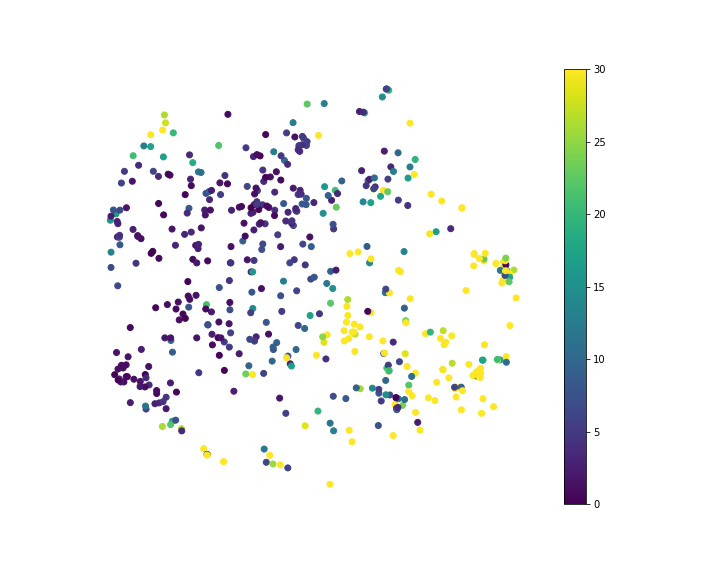

The table this chart was drawn from, first rows:
, x, y, Smiles, MAE
0, 4.289, 0.2575, C, 2579
1, -1.7, -0.01192, [C]#C, 2.191
2, -0.1512, -1.012, C#C, 2.708
3, -2.011, 1.272, [C]=C, 1.827
4, -1.349, -0.6907, C#N, 5.018
5, 1.119, -0.7736, C=C, 119.2
6, -3.132, 2.816, C=O, 3.707
7, 3.609, -1.966, CN, 100.3
8, -2.067, 2.867, CO, 18.68
9, -2.515, 2.625, P, 0.9616
10, -2.551, 2.644, S, 0.3067
11, -0.9953, 0.993, [CH2+]C#[C-], 1.587
12, -0.674, -1.198, C=C=C, 5.931
13, 0.09614, 1.296, CC#C, 6.11
14, 0.08175, 2.069, CC#N, 8.302
15, -1.449, -0.5913, OC#C, 4.991
16, 1.669, -0.5708, CC=C, 61.91
17, -2.143, 1.987, C[C]C, 8.302
18, 3.225, 1.993, C1CN1, 50.92
19, -0.03714, -0.7375, OC=C, 10
20, -0.6226, -0.213, NC=N, 8.02
21, -2.177, 1.894, C[N]C, 3.614
22, 3.637, -1.685, CCC, 350.9
23, 0.1653, 2.179, CN=O, 8.069
24, -1.323, -0.4155, NC=O, 5.841
25, -1.156, -0.8187, ON=C, 2.107
26, 2.563, -1.667, CCN, 60.06
27, 3.846, -1.841, CNC, 48.16
28, -2.334, -0.166, OC=O, 1.003
29, -0.4824, -0.738, FC=C, 7.721
30, 2.245, -1.627, CCO, 31.34
31, 0.4954, 1.89, CNN, 14.94
32, -0.1948, 1.911, CON, 3.214
33, -2.658, 3.495, NCO, 42.94
34, -0.4551, 1.949, COO, 4.095
35, -2.645, 2.978, OCO, 17.04
36, -2.742, 2.602, CS, 3.722
37, -0.4177, -0.6046, C=CC#N, 9.244
38, -1.57, -0.5082, O=CC#C, 0.3823
39, 0.5499, -0.9186, C=CC=C, 4.088
40, 1.806, -1.614, CCC#N, 6.845
41, -1.547, 0.4576, NCC#C, 7.531
42, -0.5066, -0.9604, C=CN=C, 9.846
43, -1.807, 2.275, NCC#N, 7.181
44, -0.8926, -1.221, C=NN=C, 33.92
45, 4.244, 0.7964, C1C[N]C1, 26.14
46, 1.437, -0.02672, CC=CC, 240.4
47, 2.146, -1.064, CCC=C, 242.5
48, -0.08926, 1.653, CN=C=O, 6.631
49, -1.748, 2.31, OCC#N, 9.585
50, 1.403, -0.4898, NCC=C, 47.91
51, 2.179, -1.424, CCC=N, 21.83
52, 4.009, 0.5458, C1CNC1, 178.2
53, -2.003, 0.3087, [O]C([O])=C, 1.395
54, -0.6905, 2.725, CC(C)=O, 4.533
55, 1.221, -0.3009, OCC=C, 56.48
56, 0.2522, 0.6208, COC=C, 6.611
57, -0.6723, 2.505, CC(N)=N, 3.573
58, -0.8872, 0.05448, NCC=O, 14.27
59, -0.7959, 2.325, CC(N)=O, 6.207
... 440 more rows
